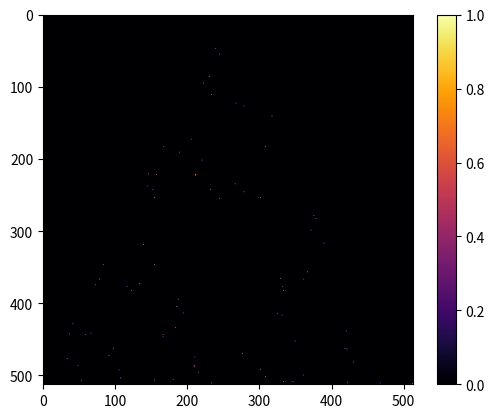

This figure's Python source:
import numpy as np
from matplotlib import pyplot as plt
import random

# Display function
def disp(grid):
    fig, ax = plt.subplots()
    fig.colorbar(ax.imshow(grid, cmap="inferno", vmin=0))
    plt.show()

# Generate a random point on a triangle
# Credit: https://stackoverflow.com/questions/47410054/generate-random-locations-within-a-triangular-domain
def point_on_triangle(pt1, pt2, pt3):
    """
    Random point on the triangle with vertices pt1, pt2 and pt3.
    """
    x, y = sorted([random.random(), random.random()])
    s, t, u = x, y - x, 1 - y
    return (int(s * pt1[0] + t * pt2[0] + u * pt3[0]),
            int(s * pt1[1] + t * pt2[1] + u * pt3[1]))

# The Sierpinski Triangle Simulation
def simulate(grid_size=(101,101), num_iterations=100):
    x, y = grid_size
    # Check grid dimensions
    assert x == y
    # Make grid dim odd, to have a well-defined center point
    if x % 2 == 0:
        x += 1
        y += 1
    grid = np.zeros((x, y))

    # Step 1. Pick 3 points on a grid to form an equilateral triangle T.
    pt1, pt2, pt3 = (0, y // 2), (y - 1, 0), (y - 1, y - 1)
    grid[pt1] = 1
    grid[pt2] = 1
    grid[pt3] = 1
    
    # Step 2. Pick a random point within T.
    starting_point = point_on_triangle(pt1, pt2, pt3)
    grid[starting_point] = 1

    # Step 3. We are now at our starting point p.
    initial_points = (pt1, pt2, pt3)
    for _ in range(num_iterations):
        # Step 4. Pick a random point r from the initial 3 points that formed T.
        r = initial_points[random.randint(0,2)]
        # Step 5. Draw a new point in the middle of the line from p to r.
        starting_point = ((starting_point[0] + r[0]) // 2, (starting_point[1] + r[1]) // 2)
        grid[starting_point] = 1
        # Our new point is our new starting point. Repeat from step 3!
    disp(grid)


simulate(grid_size=(512, 512), num_iterations=80)